Dataset: split (GitHub, nielsschluesener/rock_paper_scissors). Classes: paper, rock, scissor.

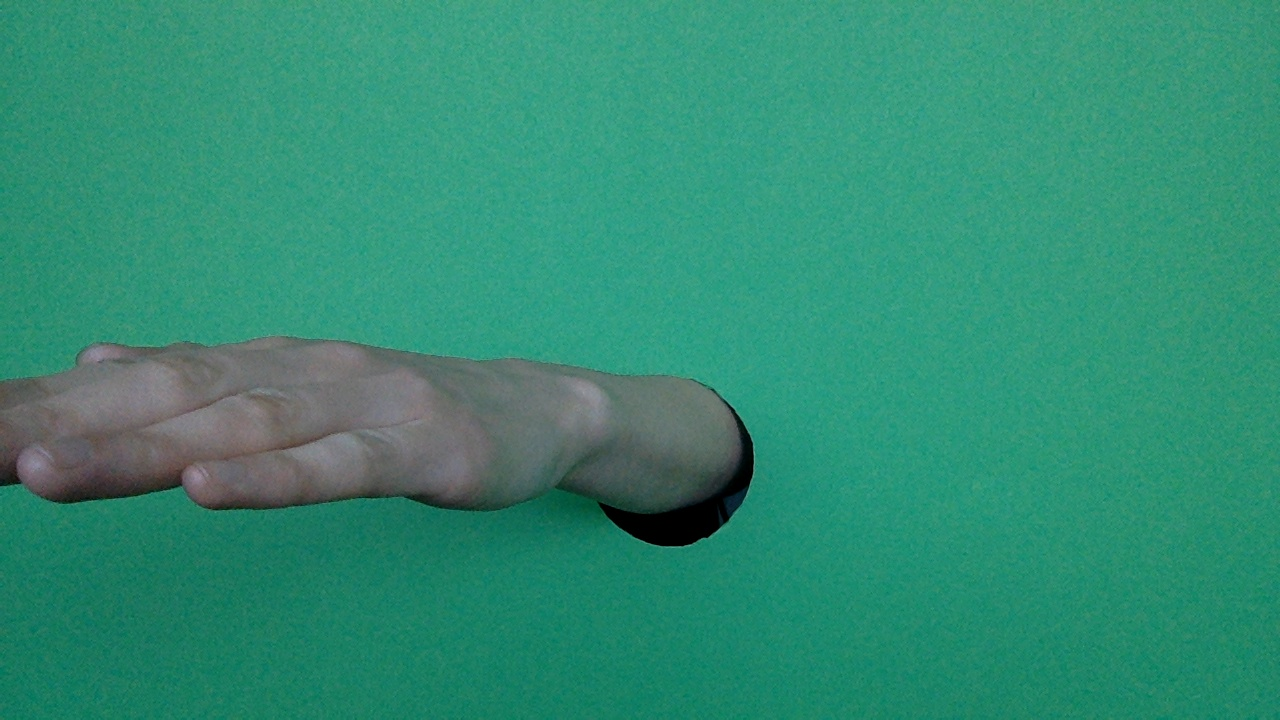
Label: paper

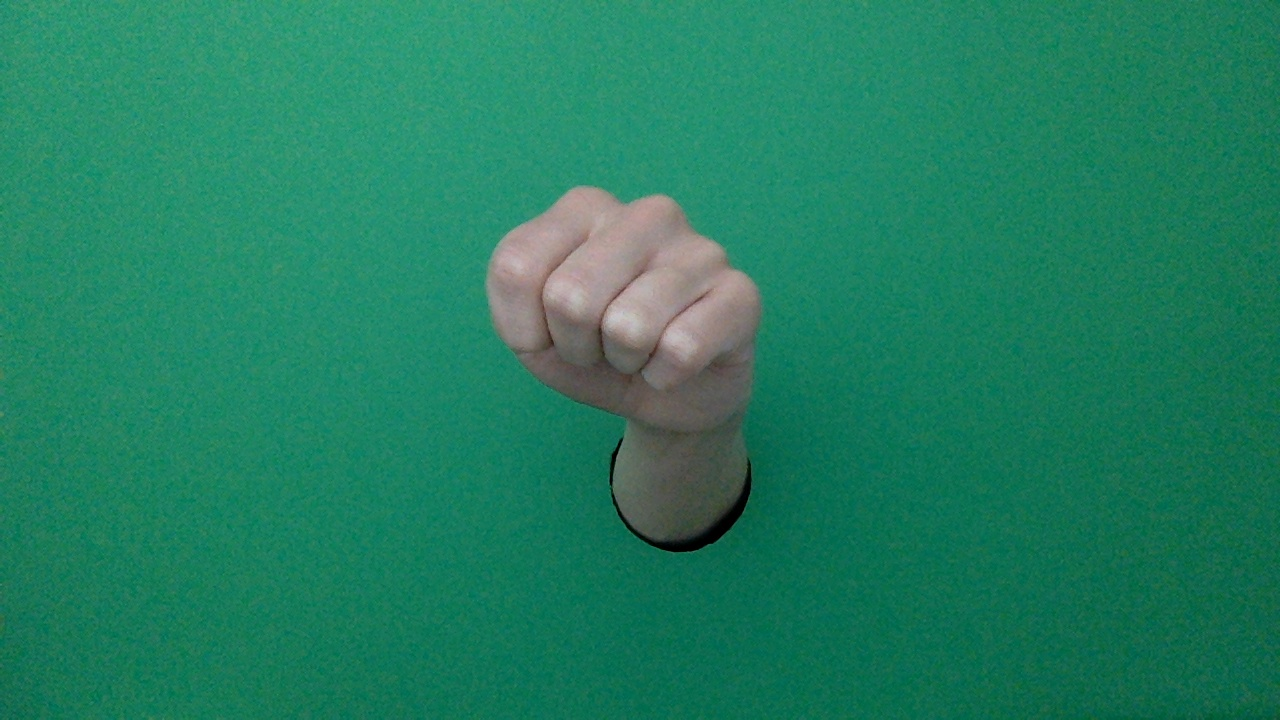
Label: rock

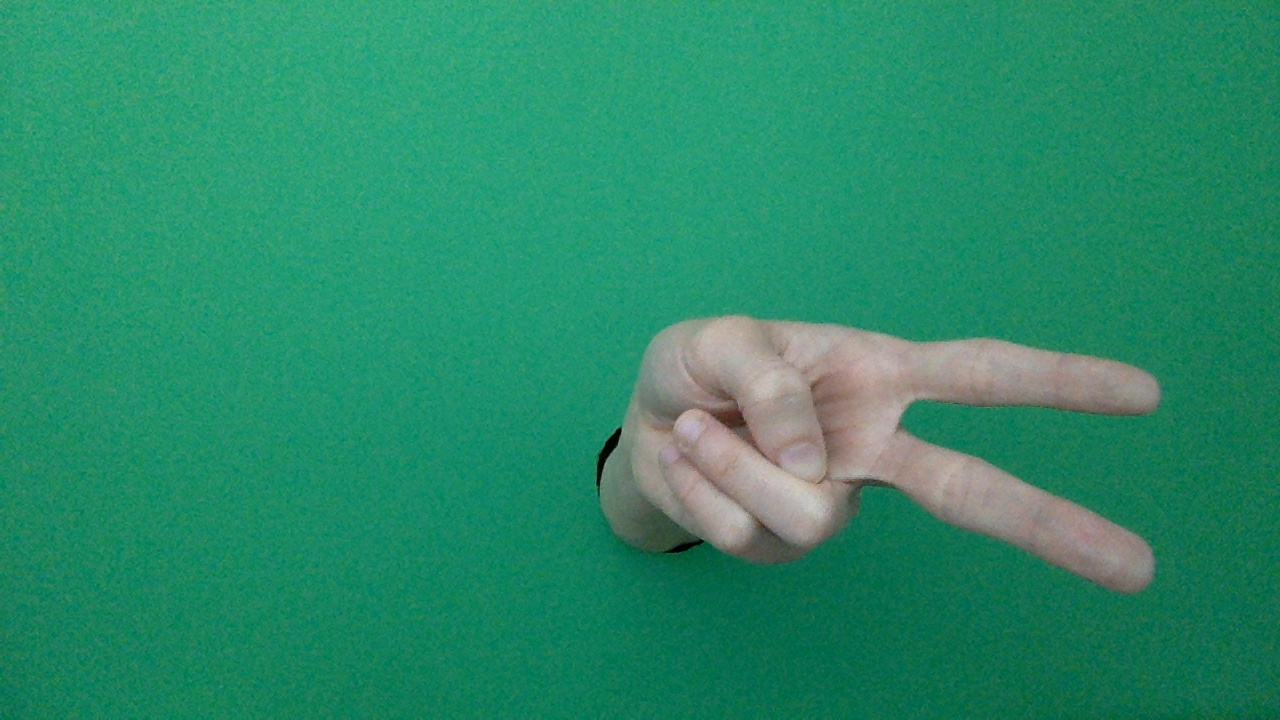
Label: scissor

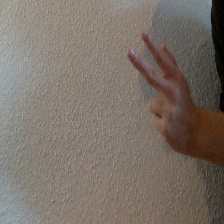
Label: scissor

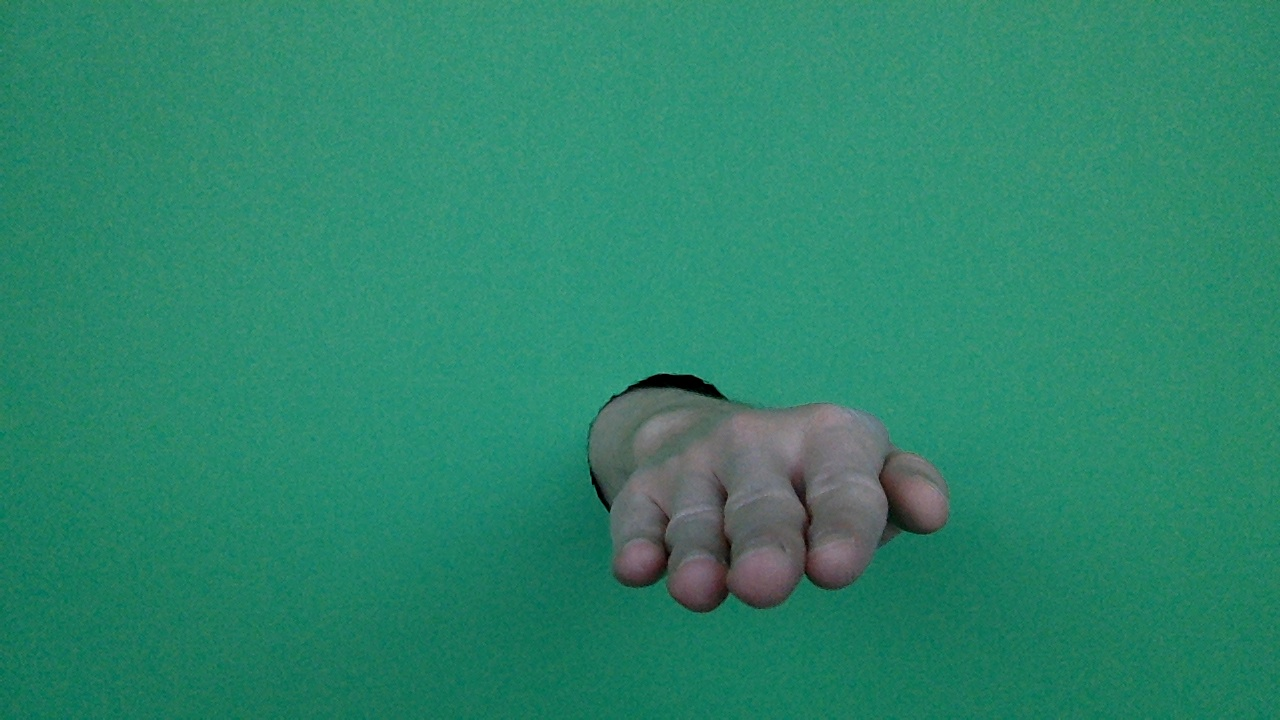
Label: paper

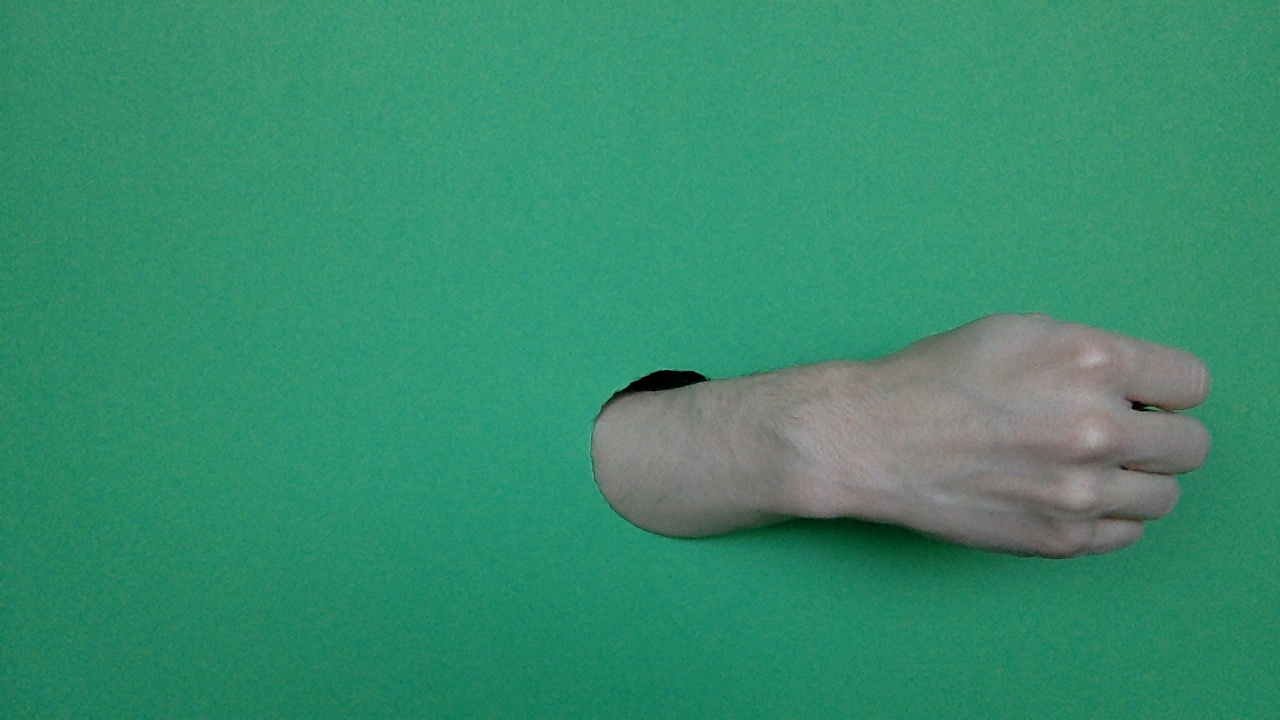
Label: rock
